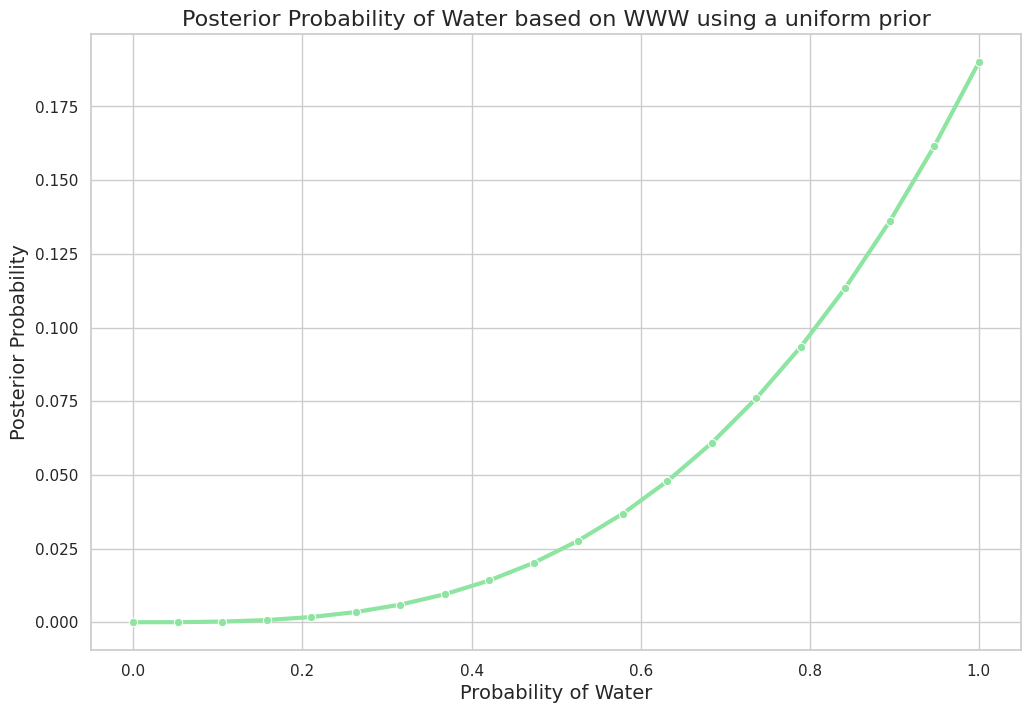
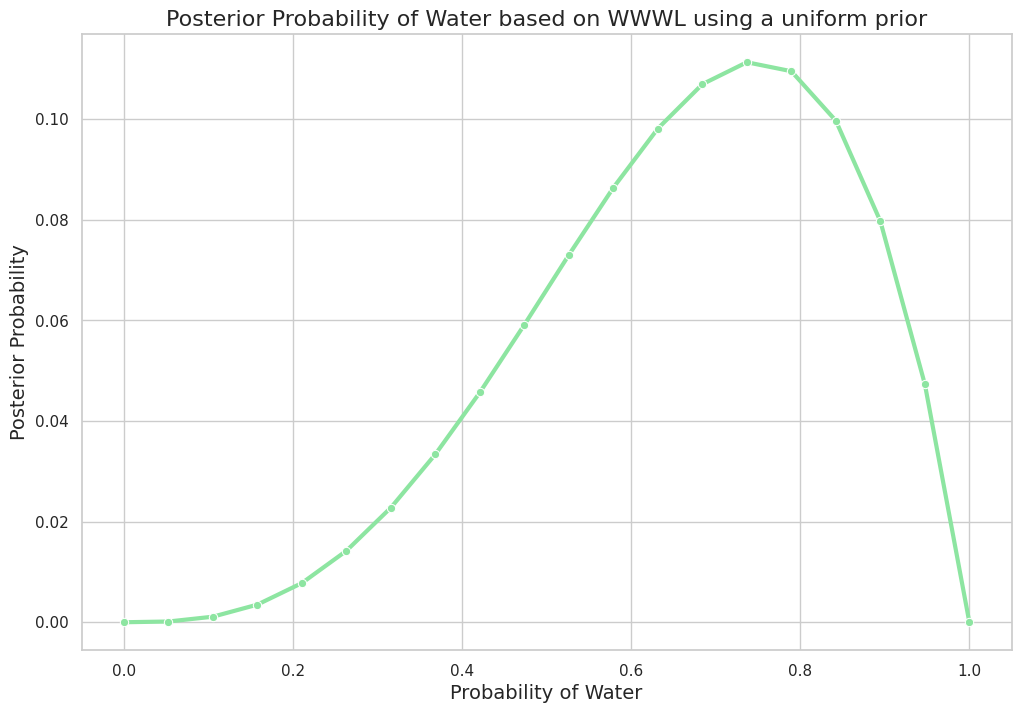
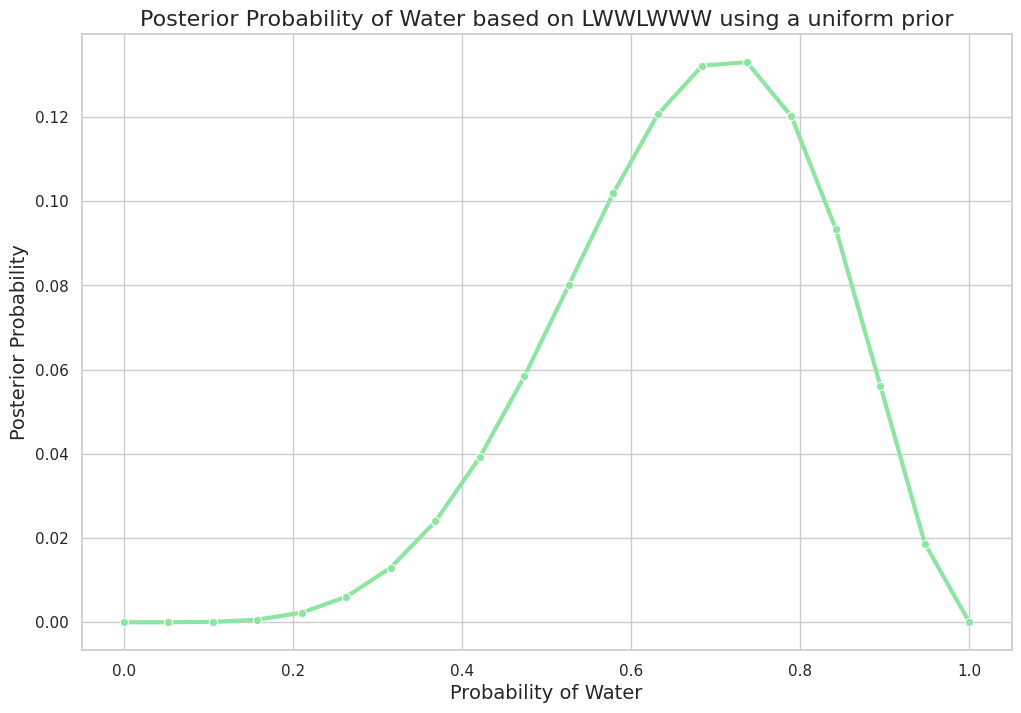
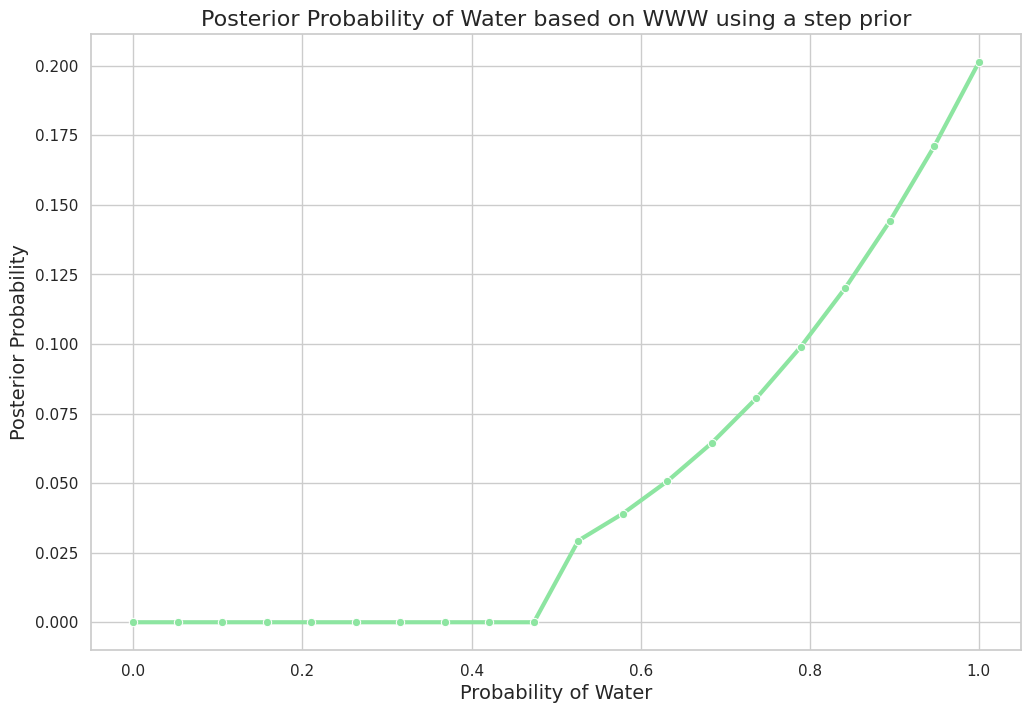
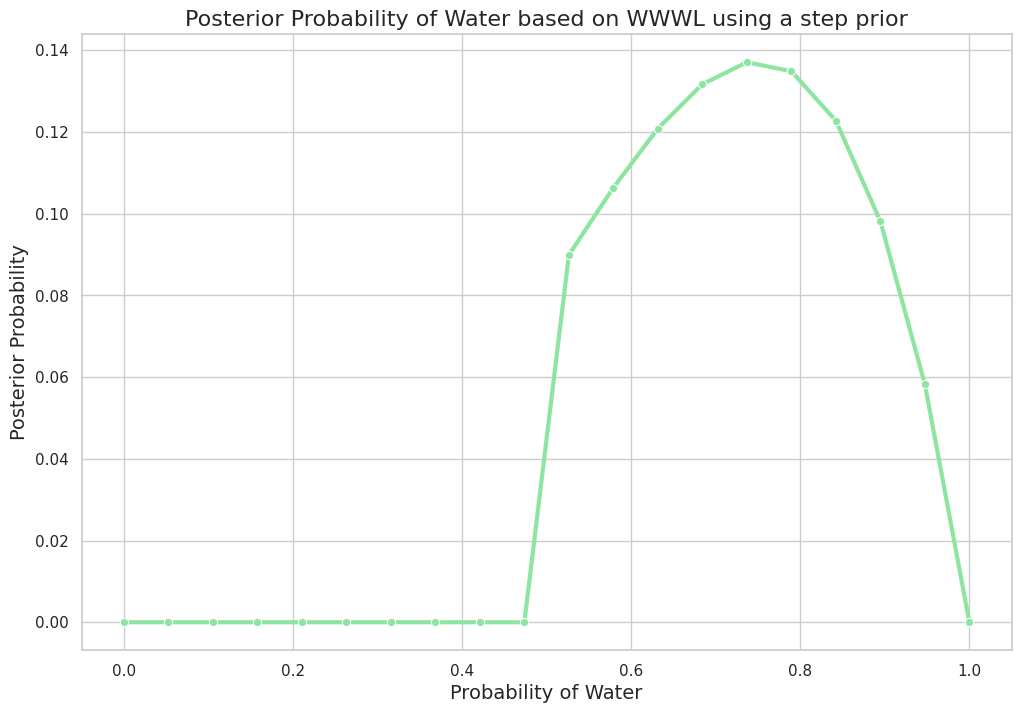
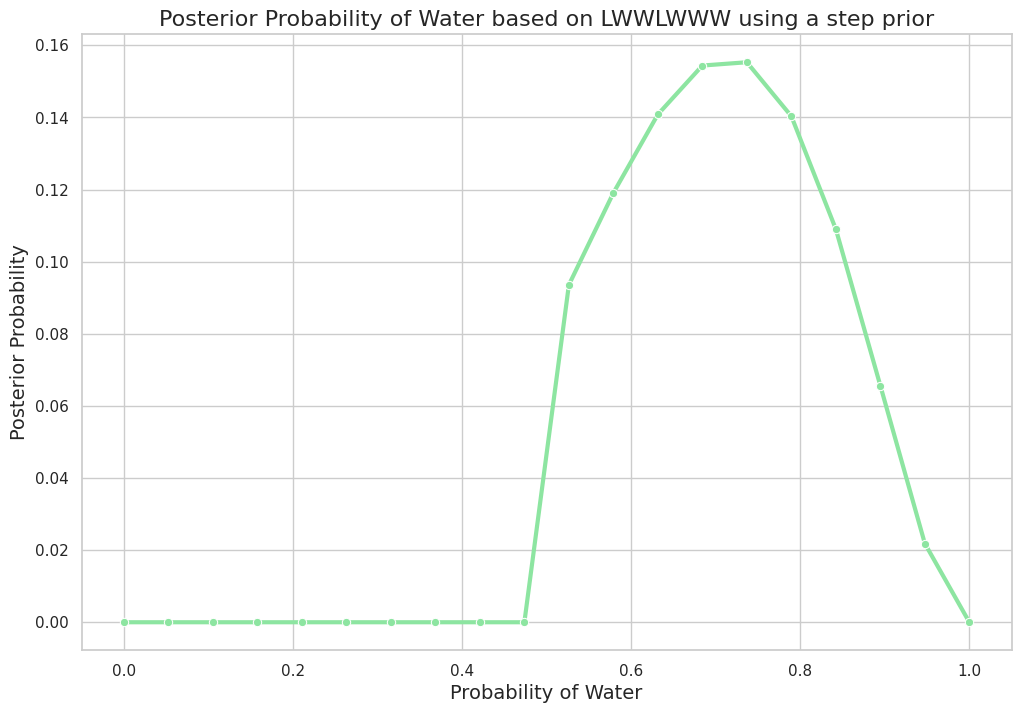

These charts were generated, in order, by the following Python code:
# -*- coding: utf-8 -*-
"""
[redacted]

Description: This script provides a function for Bayesian probability updating
as part of Chapter 2 Exercises 2M1 and 2M2.

Dependencies: NumPy, Matplotlib, Seaborn
"""

import numpy as np
import matplotlib.pyplot as plt
import seaborn as sns

def grid_approximation_bayesian_update(prior_type, data, grid_size=20):
    """
    Perform Bayesian updating for likelihood and prior.
    
    Parameters:
    prior_type (str): The type of prior to use ('uniform' or 'step').
    data (str): A string where 'W' represents a success (Water) and 'L' represents a failure (Land).
    grid_size (int): The number of points in the probability grid. Default is 20.
    
    Returns:
    None: Displays the posterior distribution as a Seaborn plot.
    """
    
    # Count successes and failures in the data
    n_w = data.count('W')
    n_l = data.count('L')
    
    # Define grid of probabilities
    p_grid = np.linspace(0, 1, grid_size)
    
    # Choose the prior based on the prior_type argument
    if prior_type == 'uniform':
        prior = np.ones(grid_size)
    elif prior_type == 'step':
        prior = np.where(p_grid < 0.5, 0, 1)
    else:
        print("Invalid prior_type. Please choose either 'uniform' or 'step'.")
        return

    # Compute likelihood at each value in the grid
    likelihood = (p_grid ** n_w) * ((1 - p_grid) ** n_l)

    # Compute unnormalized posterior
    unnormalized_posterior = likelihood * prior

    # Normalize the posterior distribution
    posterior = unnormalized_posterior / np.sum(unnormalized_posterior)

    # Set Seaborn style for better aesthetics
    sns.set(style="whitegrid", palette="pastel")

    # Create the plot
    # Create the plot
    plt.figure(figsize=(12, 8))
    sns.lineplot(x=p_grid, y=posterior, marker="o", color="g", linewidth=3)
    plt.xlabel('Probability of Water', fontsize=14)
    plt.ylabel('Posterior Probability', fontsize=14)
    plt.title(f'Posterior Probability of Water based on {data} using a {prior_type} prior', fontsize=16)
    plt.show()

#2M1.1
grid_approximation_bayesian_update('uniform', 'WWW')
#2M1.2
grid_approximation_bayesian_update('uniform', 'WWWL')
#2M1.3
grid_approximation_bayesian_update('uniform', 'LWWLWWW')

#2M2.1
grid_approximation_bayesian_update('step', 'WWW')
#2M2.2
grid_approximation_bayesian_update('step', 'WWWL')
#2M2.3
grid_approximation_bayesian_update('step', 'LWWLWWW')


